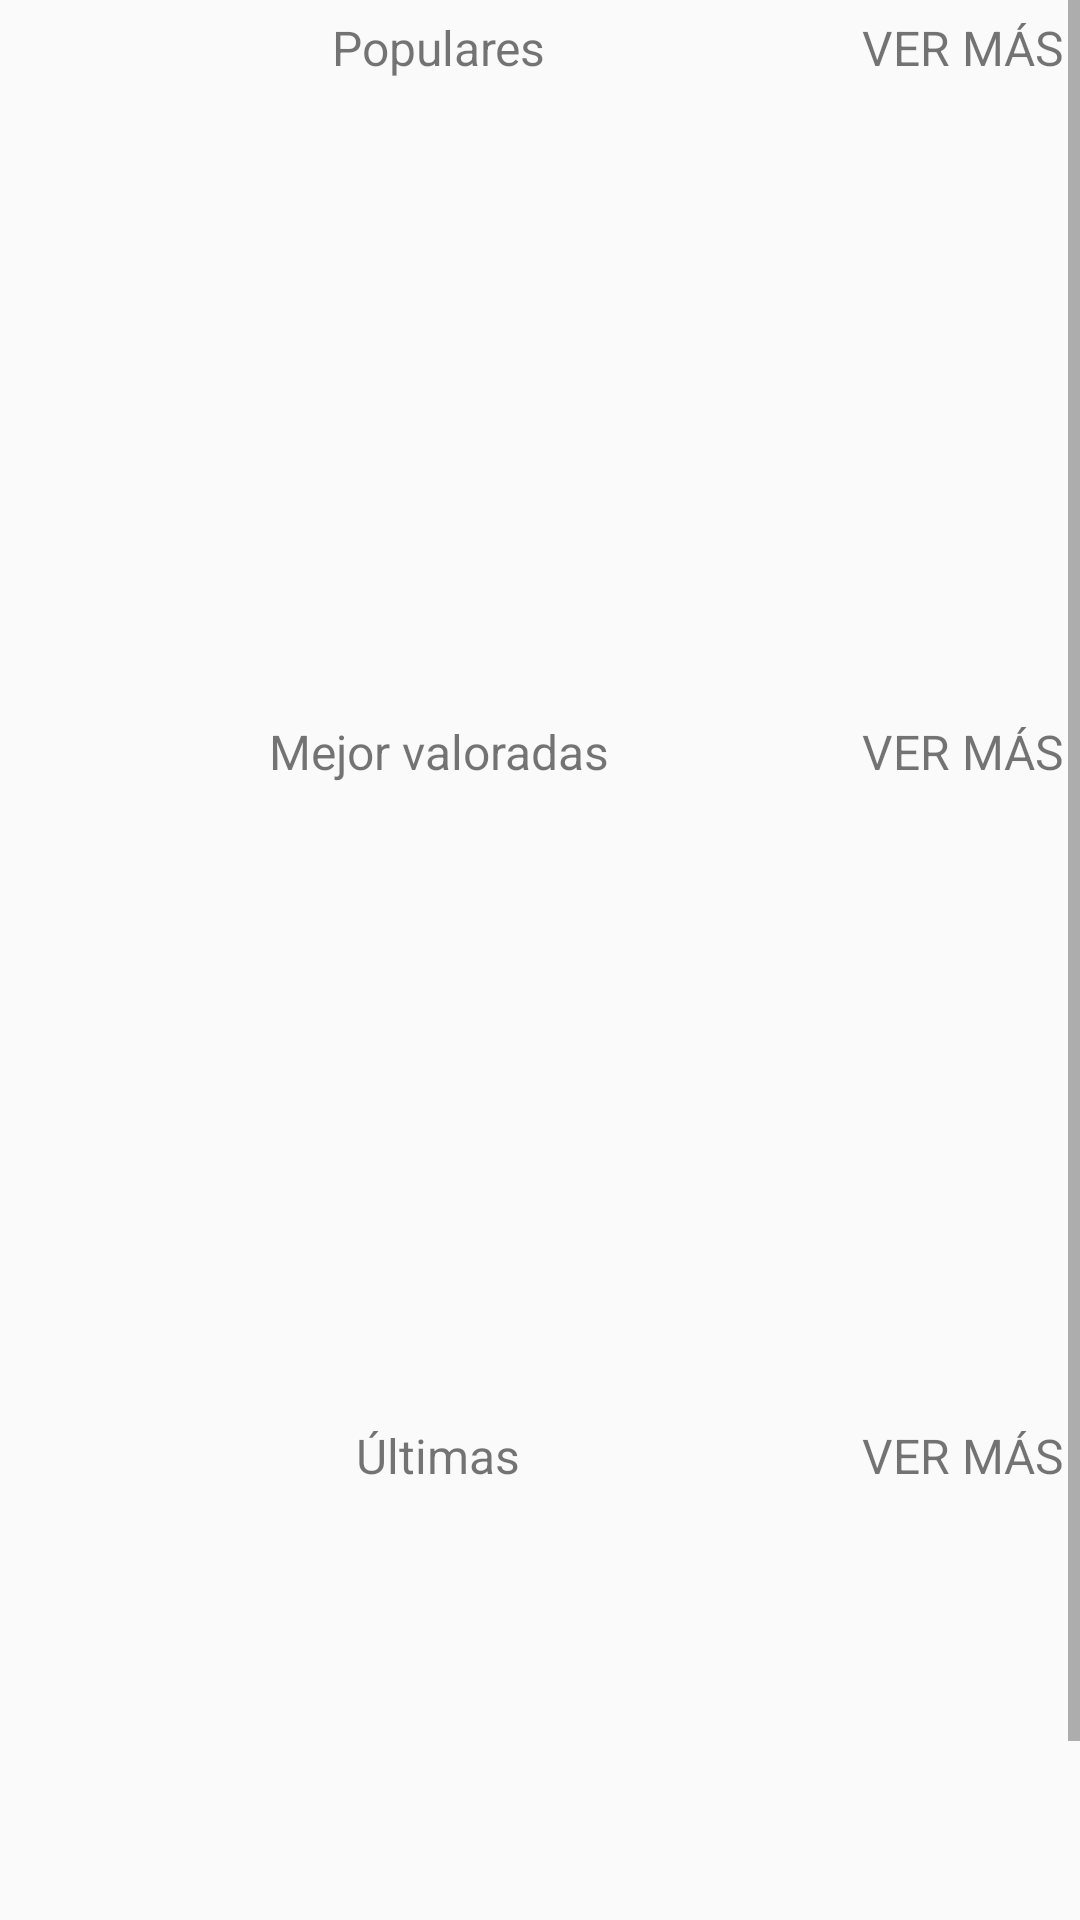

Here is an Android app screen rendered from its layout file. Give the layout XML and the strings, colors and styles it references.
<!-- AndroidManifest.xml: application theme Theme.Design.Light.NoActionBar -->
<!-- res/layout/fragment_group_list.xml -->
<?xml version="1.0" encoding="utf-8"?>
<ScrollView xmlns:android="http://schemas.android.com/apk/res/android"
    xmlns:app="http://schemas.android.com/apk/res-auto"
    xmlns:tools="http://schemas.android.com/tools"
    android:layout_width="match_parent"
    android:layout_height="wrap_content">

    <androidx.constraintlayout.widget.ConstraintLayout
        android:layout_width="match_parent"
        android:layout_height="match_parent"
        android:padding="5dp"
        tools:context=".vistaFragments.GroupList"
        tools:layout_editor_absoluteX="0dp"
        tools:layout_editor_absoluteY="83dp">

        <TextView
            android:id="@+id/textView"
            android:layout_width="0dp"
            android:layout_height="wrap_content"
            android:text="@string/label_populated"
            android:textAlignment="center"
            android:textSize="16sp"
            app:layout_constraintEnd_toStartOf="@+id/textView_more_populate"
            app:layout_constraintStart_toStartOf="parent"
            app:layout_constraintTop_toTopOf="parent" />

        <androidx.recyclerview.widget.RecyclerView
            android:id="@+id/recycler_popular"
            android:layout_width="0dp"
            android:layout_height="200dp"
            android:layout_marginTop="5dp"
            android:foregroundGravity="center_vertical"
            android:orientation="horizontal"
            android:scrollbars="horizontal"
            app:layout_constraintEnd_toEndOf="parent"
            app:layout_constraintHorizontal_bias="0.0"
            app:layout_constraintStart_toStartOf="parent"
            app:layout_constraintTop_toBottomOf="@+id/textView" />

        <TextView
            android:id="@+id/textView2"
            android:layout_width="0dp"
            android:layout_height="wrap_content"
            android:layout_marginTop="8dp"
            android:text="@string/label_topRater"
            android:textAlignment="center"
            android:textSize="16sp"
            app:layout_constraintEnd_toStartOf="@+id/textView_more_toprated"
            app:layout_constraintStart_toStartOf="parent"
            app:layout_constraintTop_toBottomOf="@+id/recycler_popular" />

        <TextView
            android:id="@+id/textView3"
            android:layout_width="0dp"
            android:layout_height="wrap_content"
            android:layout_marginTop="8dp"
            android:text="@string/label_latest"
            android:textAlignment="center"
            android:textSize="16sp"
            app:layout_constraintEnd_toStartOf="@+id/textView_more_latest"
            app:layout_constraintStart_toStartOf="parent"
            app:layout_constraintTop_toBottomOf="@+id/recycler_toprated" />

        <androidx.recyclerview.widget.RecyclerView
            android:id="@+id/recycler_toprated"
            android:layout_width="0dp"
            android:layout_height="200dp"
            android:layout_marginTop="5dp"
            android:orientation="horizontal"
            android:scrollbars="horizontal"
            app:layout_constraintEnd_toEndOf="parent"
            app:layout_constraintStart_toStartOf="parent"
            app:layout_constraintTop_toBottomOf="@+id/textView2" />

        <androidx.recyclerview.widget.RecyclerView
            android:id="@+id/recycler_latest"
            android:layout_width="0dp"
            android:layout_height="200dp"
            android:layout_marginTop="5dp"
            android:orientation="horizontal"
            android:scrollbars="horizontal"
            app:layout_constraintEnd_toEndOf="parent"
            app:layout_constraintStart_toStartOf="parent"
            app:layout_constraintTop_toBottomOf="@+id/textView3" />

        <TextView
            android:id="@+id/textView_more_populate"
            android:layout_width="wrap_content"
            android:layout_height="wrap_content"
            android:text="@string/ver_mas"
            android:textSize="16sp"
            app:layout_constraintBottom_toBottomOf="@+id/textView"
            app:layout_constraintEnd_toEndOf="parent"
            app:layout_constraintTop_toTopOf="@+id/textView" />

        <TextView
            android:id="@+id/textView_more_toprated"
            android:layout_width="wrap_content"
            android:layout_height="wrap_content"
            android:text="@string/ver_mas"
            android:textSize="16sp"
            app:layout_constraintBottom_toBottomOf="@+id/textView2"
            app:layout_constraintEnd_toEndOf="parent"
            app:layout_constraintTop_toTopOf="@+id/textView2" />

        <TextView
            android:id="@+id/textView_more_latest"
            android:layout_width="wrap_content"
            android:layout_height="wrap_content"
            android:text="@string/ver_mas"
            android:textSize="16sp"
            app:layout_constraintBottom_toBottomOf="@+id/textView3"
            app:layout_constraintEnd_toEndOf="parent"
            app:layout_constraintTop_toTopOf="@+id/textView3" />
    </androidx.constraintlayout.widget.ConstraintLayout>
</ScrollView>
<!-- resources referenced by this layout -->
<resources>
  <string name="label_latest">Últimas</string>
  <string name="label_populated">Populares</string>
  <string name="label_topRater">Mejor valoradas</string>
  <string name="ver_mas">VER MÁS</string>
</resources>
